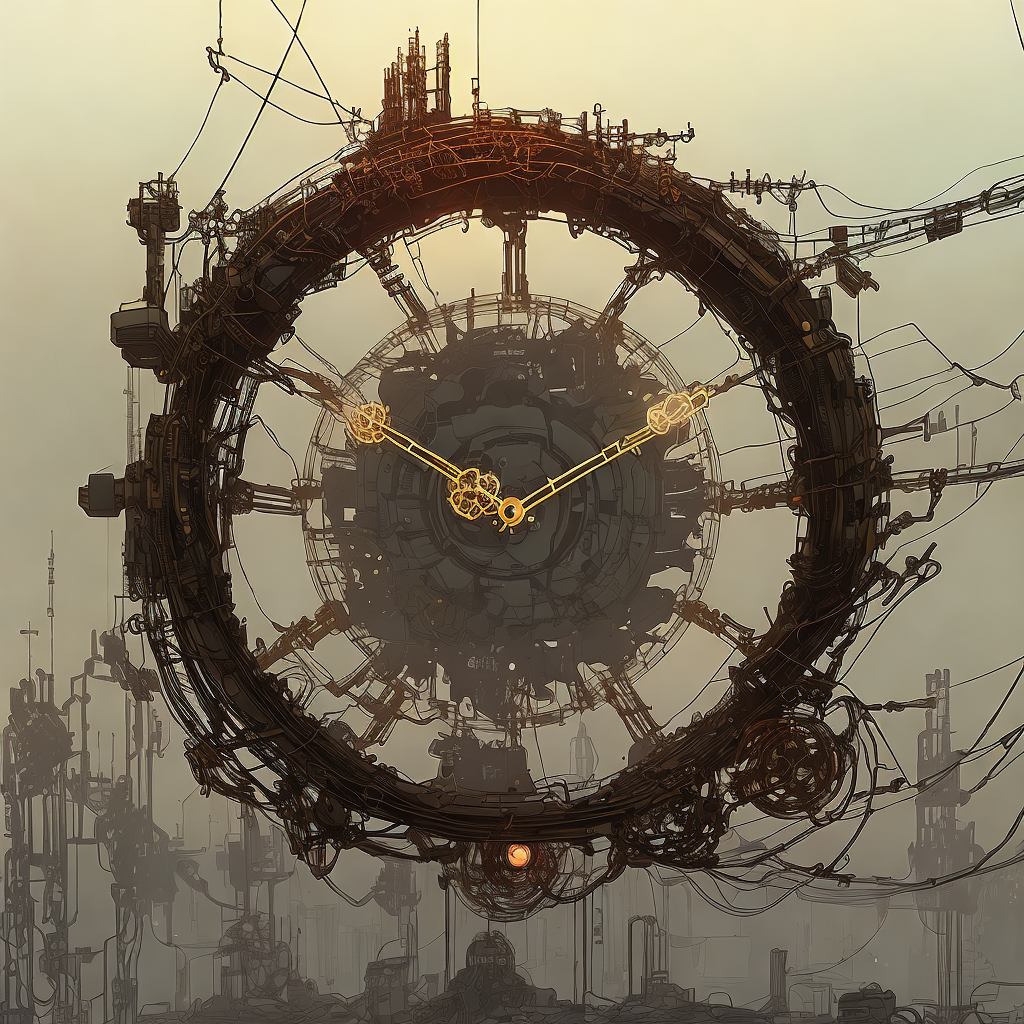
Generation parameters embedded in this image by AUTOMATIC1111 Stable Diffusion web UI or a fork of it (Forge, ...) (PNG 'parameters' text chunk):
floating gears, clock tower, wires, cables, fantasy, absurd, gold, bronze, warm colors, clock gears, room, environment, nvinkpunk
Negative prompt: cool colors
Steps: 20, Sampler: UniPC, CFG scale: 7, Seed: 798164096, Size: 512x512, Model hash: 2182245415, Model: inkpunkDiffusion_v2, Denoising strength: 0.7, Hires upscale: 2, Hires upscaler: Latent, Version: v1.6.0